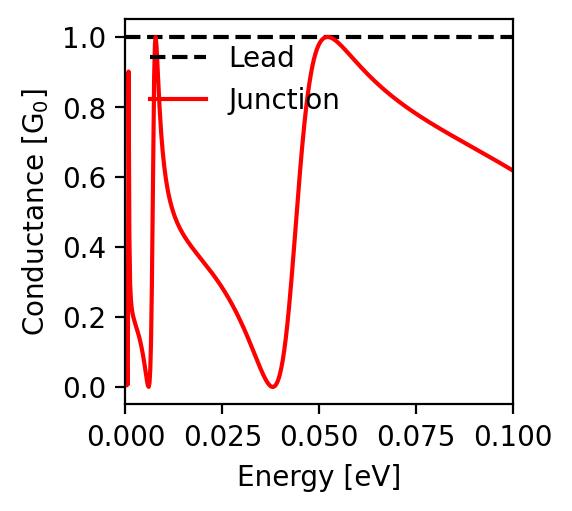

Values plotted in this chart, from the file beside it:
energy; conductance
-0.1; 0.618
-0.0998; 0.619
-0.0996; 0.621
-0.0994; 0.622
-0.0992; 0.623
-0.099; 0.625
-0.0988; 0.626
-0.0986; 0.627
-0.0984; 0.629
-0.0982; 0.63
-0.098; 0.631
-0.0978; 0.633
-0.0976; 0.634
-0.0974; 0.635
-0.0972; 0.637
-0.097; 0.638
-0.0968; 0.639
-0.0966; 0.64
-0.0964; 0.642
-0.0962; 0.643
-0.096; 0.644
-0.0958; 0.646
-0.0956; 0.647
-0.0954; 0.648
-0.0952; 0.649
-0.095; 0.651
-0.0948; 0.652
-0.0946; 0.653
-0.0944; 0.654
-0.0942; 0.656
-0.094; 0.657
-0.0938; 0.658
-0.0936; 0.659
-0.0934; 0.661
-0.0932; 0.662
-0.093; 0.663
-0.0928; 0.665
-0.0926; 0.666
-0.0924; 0.667
-0.0922; 0.668
-0.092; 0.67
-0.0918; 0.671
-0.0916; 0.672
-0.0914; 0.673
-0.0912; 0.675
-0.091; 0.676
-0.0908; 0.677
-0.0906; 0.678
-0.0904; 0.68
-0.0902; 0.681
-0.09; 0.682
-0.0898; 0.683
-0.0896; 0.684
-0.0894; 0.686
-0.0892; 0.687
-0.089; 0.688
-0.0888; 0.689
-0.0886; 0.691
-0.0884; 0.692
-0.0882; 0.693
... 941 more rows
